Labelled photos from "bigChange", an image-classification folder in Doris1039/SolarCell-defect-detect. The possible labels are: break, cell faults, dark spot, finger interruptions, functional, material defect, microcrack.

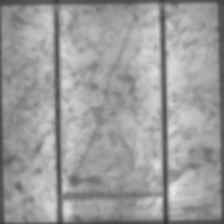
Label: microcrack

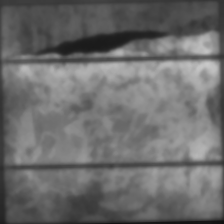
Label: material defect

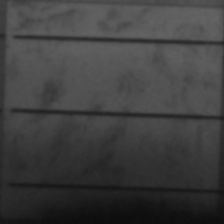
Label: cell faults

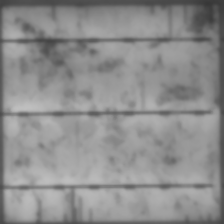
Label: finger interruptions

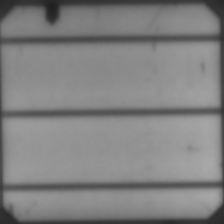
Label: dark spot

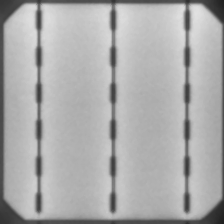
Label: functional
